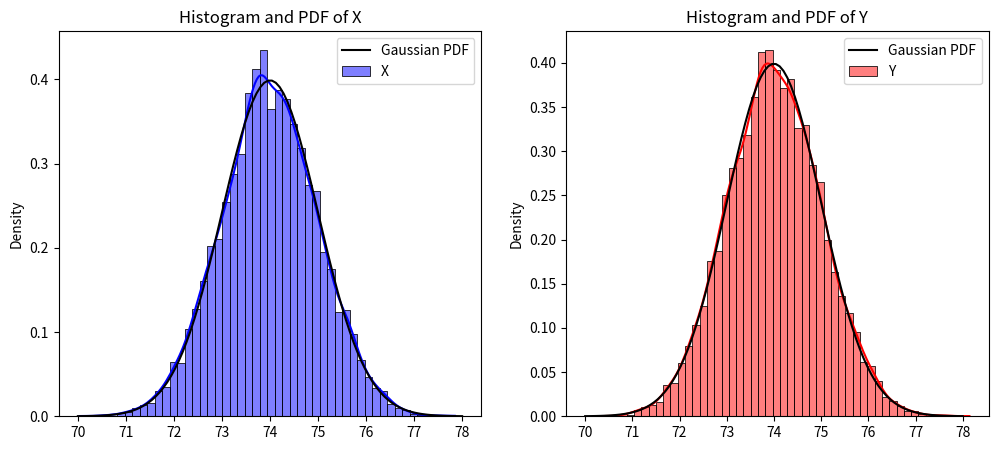
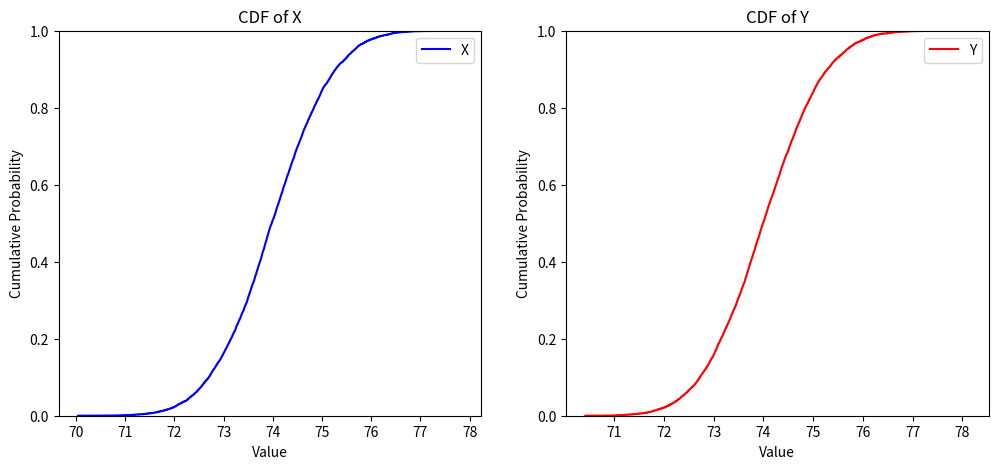
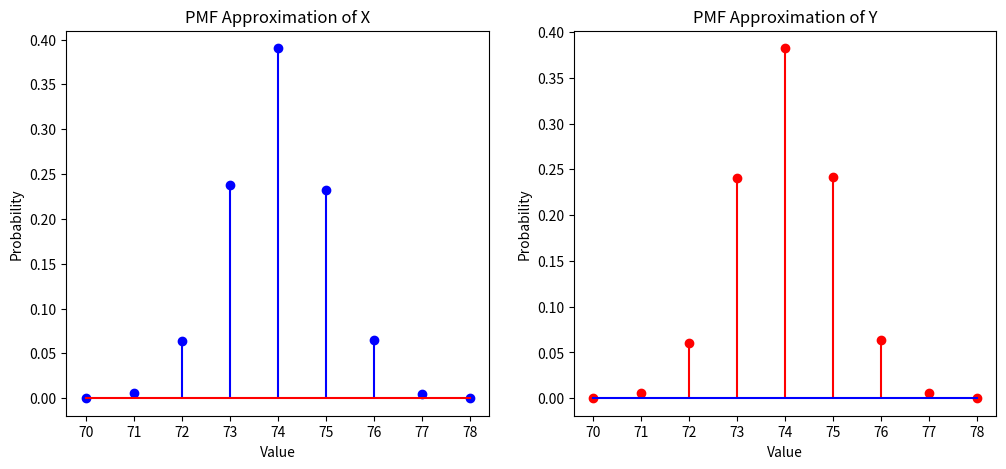
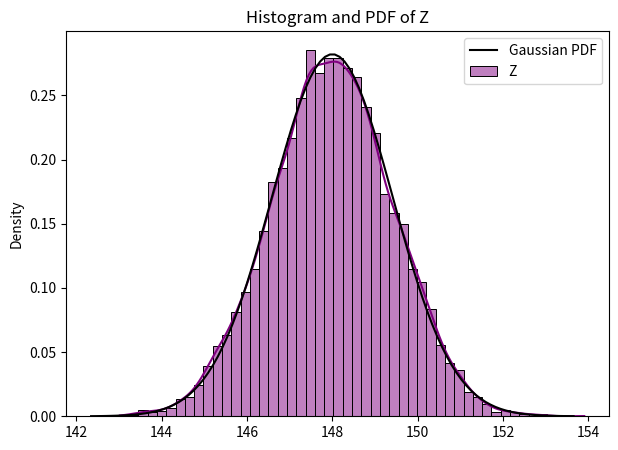

Reproduce these figures in Python, in order.
import numpy as np
import matplotlib.pyplot as plt
import seaborn as sns
from scipy.stats import norm

r = 74  # Mean (Roll number)
sigma2 = 1  # Variance

sigma = np.sqrt(sigma2)  # Standard deviation
n_samples = 10000  # No. of samples

# Generate random variables X and Y
X = np.random.normal(r, sigma, n_samples)
Y = np.random.normal(r, sigma, n_samples)

# a) Histogram and PDF of X and Y
fig, axes = plt.subplots(1, 2, figsize=(12, 5))
sns.histplot(X, bins=50, kde=True, stat="density", label="X", ax=axes[0], color='blue')
sns.histplot(Y, bins=50, kde=True, stat="density", label="Y", ax=axes[1], color='red')

# Plot theoretical Gaussian PDFs
x_vals = np.linspace(r - 4*sigma, r + 4*sigma, 100)
pdf_vals = norm.pdf(x_vals, r, sigma)
axes[0].plot(x_vals, pdf_vals, 'k-', label='Gaussian PDF')
axes[1].plot(x_vals, pdf_vals, 'k-', label='Gaussian PDF')
axes[0].set_title("Histogram and PDF of X")
axes[1].set_title("Histogram and PDF of Y")
axes[0].legend()
axes[1].legend()
plt.show()

# Plot CDF of X and Y
fig, axes = plt.subplots(1, 2, figsize=(12, 5))
sns.ecdfplot(X, ax=axes[0], color='blue', label="X")
sns.ecdfplot(Y, ax=axes[1], color='red', label="Y")

axes[0].set_title("CDF of X")
axes[1].set_title("CDF of Y")
axes[0].set_xlabel("Value")
axes[1].set_xlabel("Value")
axes[0].set_ylabel("Cumulative Probability")
axes[1].set_ylabel("Cumulative Probability")
axes[0].legend()
axes[1].legend()
plt.show()

# b) PMF Approximation of X and Y
unique_X, counts_X = np.unique(np.round(X), return_counts=True)
unique_Y, counts_Y = np.unique(np.round(Y), return_counts=True)

plt.figure(figsize=(12, 5)) 
plt.subplot(1, 2, 1)
plt.stem(unique_X, counts_X / n_samples, linefmt='b-', markerfmt='bo', basefmt='r-')
plt.title("PMF Approximation of X")
plt.xlabel("Value")
plt.ylabel("Probability")

plt.subplot(1, 2, 2)
plt.stem(unique_Y, counts_Y / n_samples, linefmt='r-', markerfmt='ro', basefmt='b-')
plt.title("PMF Approximation of Y")
plt.xlabel("Value")
plt.ylabel("Probability")

plt.show()

# c) Histogram and PDF of Z
Z = X + Y  # New random variable Z
plt.figure(figsize=(7, 5))
sns.histplot(Z, bins=50, kde=True, stat="density", label="Z", color='purple')

# Theoretical Gaussian PDF of Z
r_Z = 2 * r  # Mean of Z
sigma_Z = np.sqrt(2 * sigma2)  # Standard deviation of Z
x_vals_Z = np.linspace(r_Z - 4*sigma_Z, r_Z + 4*sigma_Z, 100)
pdf_vals_Z = norm.pdf(x_vals_Z, r_Z, sigma_Z)
plt.plot(x_vals_Z, pdf_vals_Z, 'k-', label='Gaussian PDF')

plt.title("Histogram and PDF of Z")
plt.legend()
plt.show()

# Mean and Variance of Z
mean_Z = np.mean(Z)
var_Z = np.var(Z)
print(f"Mean of Z: {mean_Z:.2f}")
print(f"Variance of Z: {var_Z:.2f}")
